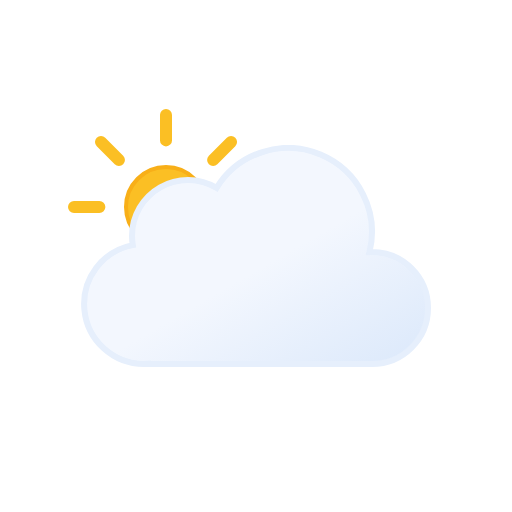
t = 0.00 s
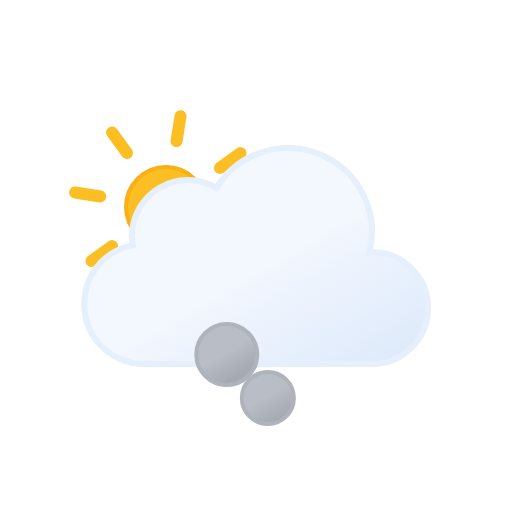
t = 1.21 s
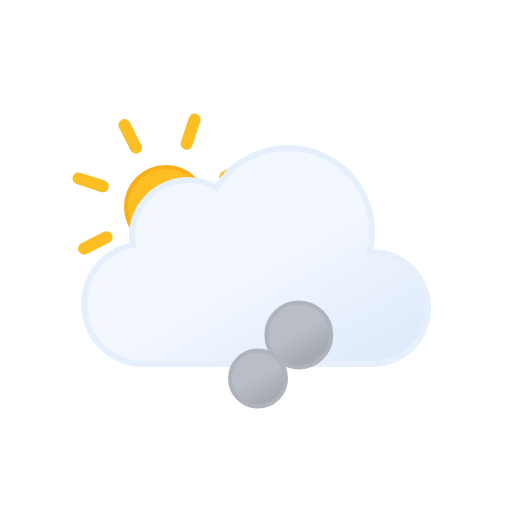
t = 2.41 s
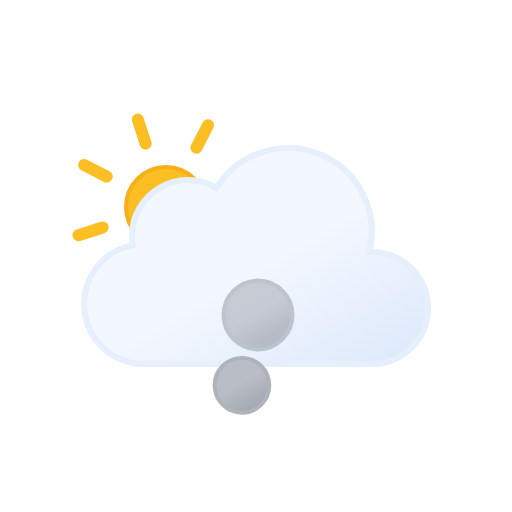
t = 3.62 s
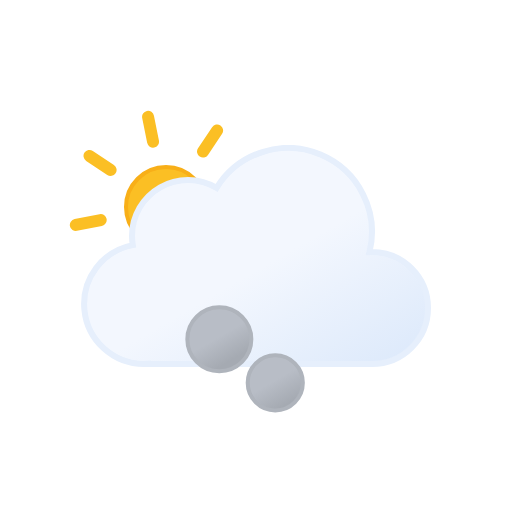
t = 4.50 s
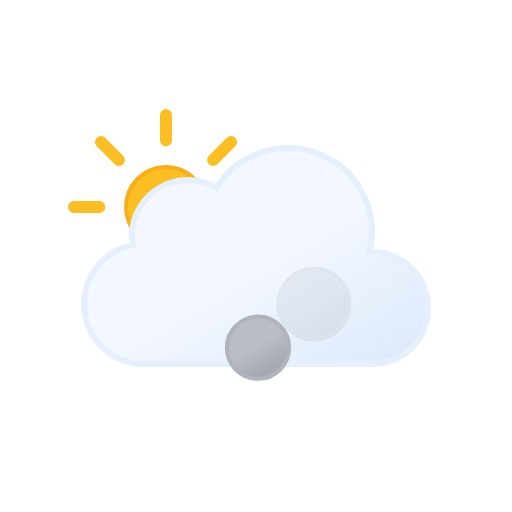
t = 6.00 s

The animated SVG that drew these frames (rendered in a browser with its animation timeline set to each time). Animation: 10 SMIL elements (animate=6,animateTransform=4); one cycle of 6.00 s, repeats indefinitely.

<svg xmlns="http://www.w3.org/2000/svg" xmlns:xlink="http://www.w3.org/1999/xlink" viewBox="0 0 512 512">
    <defs>
        <linearGradient id="a" x1="99.45" y1="30.68" x2="232.64" y2="261.37" gradientUnits="userSpaceOnUse">
            <stop offset="0" stop-color="#f3f7fe"/>
            <stop offset="0.45" stop-color="#f3f7fe"/>
            <stop offset="1" stop-color="#deeafb"/>
        </linearGradient>
        <linearGradient id="b" x1="74" y1="165.21" x2="98" y2="206.79" gradientUnits="userSpaceOnUse">
            <stop offset="0" stop-color="#b8bdc6"/>
            <stop offset="0.45" stop-color="#b8bdc6"/>
            <stop offset="1" stop-color="#a5aab2"/>
        </linearGradient>
        <linearGradient id="e" x1="78" y1="63.35" x2="118" y2="132.65" gradientUnits="userSpaceOnUse">
            <stop offset="0" stop-color="#fbbf24"/>
            <stop offset="0.45" stop-color="#fbbf24"/>
            <stop offset="1" stop-color="#f59e0b"/>
        </linearGradient>
        <symbol id="g" viewBox="0 0 196 196">
            <!-- sun-core -->
            <circle cx="98" cy="98" r="40" stroke="#f8af18" stroke-miterlimit="10" stroke-width="4" fill="url(#e)"/>

            <!-- sun-rays -->
            <path d="M98,31.38V6m0,184V164.62M145.11,50.89,163.05,33M33,163.05l17.94-17.94m0-94.22L33,33m130.1,130.1-17.94-17.94M6,98H31.38M190,98H164.62" fill="none" stroke="#fbbf24" stroke-linecap="round" stroke-miterlimit="10" stroke-width="12">
                <animateTransform
                    attributeName="transform"
                    additive="sum"
                    type="rotate"
                    values="0 98 98; 45 98 98"
                    dur="6s"
                    repeatCount="indefinite"/>
            </path>
        </symbol>
        <symbol id="h" viewBox="0 0 350 222">
            <path d="M291,107c-.85,0-1.68.09-2.53.13A83.9,83.9,0,0,0,135.6,42.92,55.91,55.91,0,0,0,51,91a56.56,56.56,0,0,0,.8,9.08A60,60,0,0,0,63,219c1.35,0,2.67-.11,4-.2v.2H291a56,56,0,0,0,0-112Z" stroke="#e6effc" stroke-miterlimit="10" stroke-width="6" fill="url(#a)"/>
        </symbol>
        <symbol id="f" viewBox="0 0 363 258">
            <use width="196" height="196" xlink:href="#g"/>
            <use width="350" height="222" transform="translate(13 36)" xlink:href="#h"/>
        </symbol>
        <symbol id="i" viewBox="0 0 168 212" overflow="visible">
            <circle cx="86" cy="186" r="24" stroke="#afb4bc" stroke-miterlimit="10" stroke-width="4" fill="url(#b)" opacity="0">
                <animateTransform
                    id="x1"
                    attributeName="transform"
                    additive="sum"
                    type="translate"
                    values="0 0; -58 -118"
                    begin="0s; x1.end+.75s"
                    dur="2.25s"/>

                <animate
                    id="y1"
                    attributeName="r"
                    values="24; 36"
                    begin="0s; y1.end+.75s"
                    dur="2.25s"/>

                <animate
                    id="z1"
                    attributeName="opacity"
                    values="0; 1; 1; 0"
                    begin="0s; y1.end+.75s"
                    dur="2.25s"
                    keyTimes="0; .17; .83; 1"/>
            </circle>
            <circle cx="86" cy="186" r="24" stroke="#afb4bc" stroke-miterlimit="10" stroke-width="4" fill="url(#b)" opacity="0">
                <animateTransform
                    id="x2"
                    attributeName="transform"
                    additive="sum"
                    type="translate"
                    values="0 0; 58 -118"
                    begin=".83s; x2.end+.75s"
                    dur="2.25s"/>

                <animate
                    id="y2"
                    attributeName="r"
                    values="24; 36"
                    begin=".83s; y2.end+.75s"
                    dur="2.25s"/>

                <animate
                    id="z2"
                    attributeName="opacity"
                    values="0; 1; 1; 0"
                    begin=".83s; z2.end+.75s"
                    dur="2.25s"
                    keyTimes="0; .17; .83; 1"/>
            </circle>
            <circle cx="86" cy="186" r="24" stroke="#afb4bc" stroke-miterlimit="10" stroke-width="4" fill="url(#b)" opacity="0">
                <animateTransform
                    id="x3"
                    attributeName="transform"
                    additive="sum"
                    type="translate"
                    values="0 0; 0 -118"
                    begin="1.66s; x3.end+.75s"
                    dur="2.25s"/>

                <animate
                    id="y3"
                    attributeName="r"
                    values="24; 36"
                    begin="1.66s; y3.end+.75s"
                    dur="2.25s"/>

                <animate
                    id="z3"
                    attributeName="opacity"
                    values="0; 1; 1; 0"
                    begin="1.66s; z3.end+.75s"
                    dur="2.25s"
                    keyTimes="0; .17; .83; 1"/>
            </circle>
        </symbol>
    </defs>
    <use width="363" height="258" transform="translate(68 109)" xlink:href="#f"/>
    <use width="168" height="212" transform="translate(172 232)" xlink:href="#i"/>
</svg>
